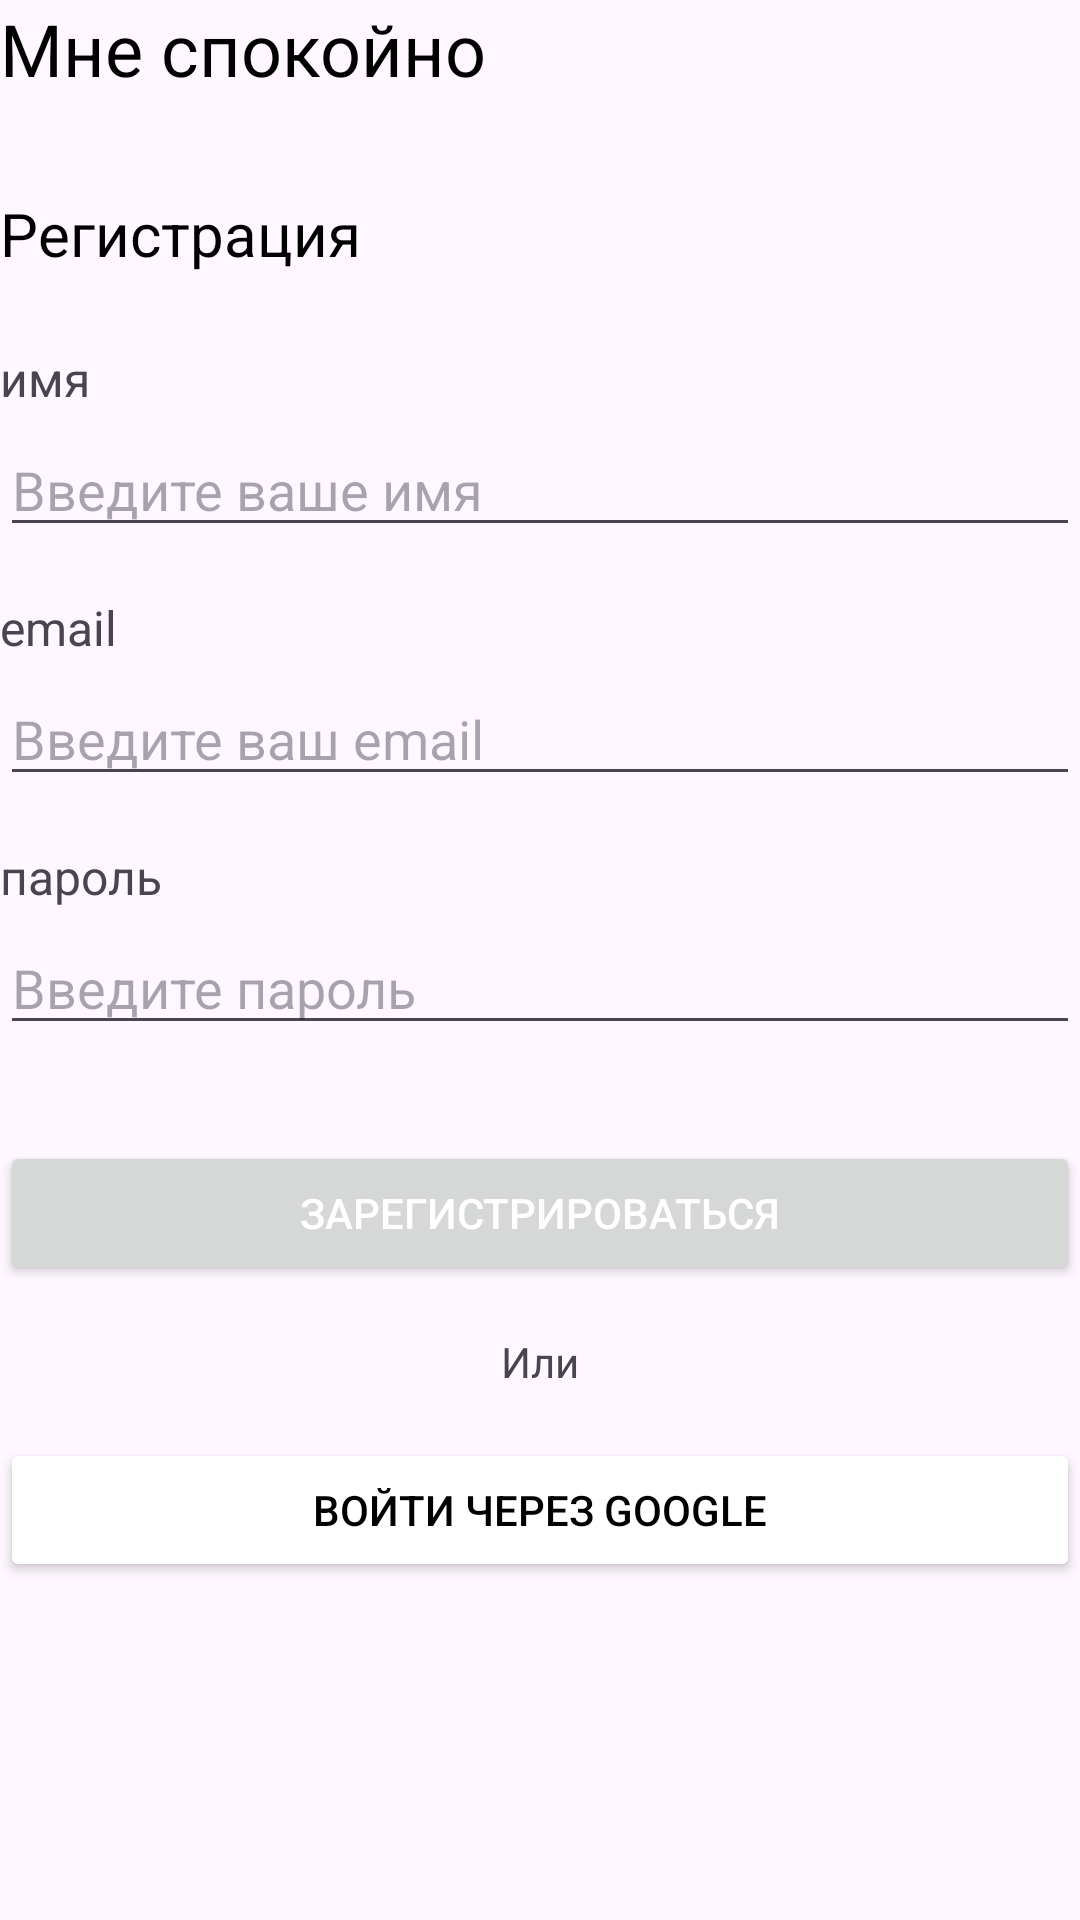

Android layout source for this screen:
<!-- AndroidManifest.xml: application theme Theme.IAmCalmApp -->
<!-- res/layout/fragment_sign_up.xml -->
<?xml version="1.0" encoding="utf-8"?>
<LinearLayout xmlns:android="http://schemas.android.com/apk/res/android"
    xmlns:tools="http://schemas.android.com/tools"
    android:layout_width="match_parent"
    android:layout_height="match_parent"
    tools:context=".SignUpFragment"
    android:id="@+id/signUpFragment"
    android:orientation="vertical">


    <TextView
        android:layout_width="wrap_content"
        android:layout_height="wrap_content"
        android:text="Мне спокойно"
        android:textSize="24sp"
        android:textColor="@android:color/black"
        android:layout_marginBottom="32dp"/>

    <TextView
        android:layout_width="wrap_content"
        android:layout_height="wrap_content"
        android:text="Регистрация"
        android:textSize="20sp"
        android:textColor="@android:color/black"
        android:layout_marginBottom="24dp"/>

    <TextView
        android:layout_width="wrap_content"
        android:layout_height="wrap_content"
        android:text="имя"
        android:textSize="16sp"
        android:layout_marginBottom="4dp"/>

    <EditText
        android:id="@+id/nameEditText"
        android:layout_width="match_parent"
        android:layout_height="wrap_content"
        android:layout_marginBottom="16dp"
        android:inputType="textPersonName"
        android:hint="Введите ваше имя"/>

    <TextView
        android:layout_width="wrap_content"
        android:layout_height="wrap_content"
        android:text="email"
        android:textSize="16sp"
        android:layout_marginBottom="4dp"/>

    <EditText
        android:id="@+id/emailEditText"
        android:layout_width="match_parent"
        android:layout_height="wrap_content"
        android:layout_marginBottom="16dp"
        android:inputType="textEmailAddress"
        android:hint="Введите ваш email"/>

    <TextView
        android:layout_width="wrap_content"
        android:layout_height="wrap_content"
        android:text="пароль"
        android:textSize="16sp"
        android:layout_marginBottom="4dp"/>

    <EditText
        android:id="@+id/passwordEditText"
        android:layout_width="match_parent"
        android:layout_height="wrap_content"
        android:layout_marginBottom="32dp"
        android:inputType="textPassword"
        android:hint="Введите пароль"/>

    <Button
        android:id="@+id/register2"
        android:layout_width="match_parent"
        android:layout_height="wrap_content"
        android:text="Зарегистрироваться"
        android:textColor="@android:color/white"
        android:layout_marginBottom="16dp"/>

    <TextView
        android:layout_width="match_parent"
        android:layout_height="wrap_content"
        android:text="Или"
        android:textAlignment="center"
        android:layout_marginBottom="16dp"/>

    <Button
        android:id="@+id/registerButton"
        android:layout_width="match_parent"
        android:layout_height="wrap_content"
        android:text="Войти через Google"
        android:textColor="@color/black"
        android:backgroundTint="@color/white" />
</LinearLayout>
<!-- resources referenced by this layout -->
<resources>
  <style name="Theme.IAmCalmApp" parent="Base.Theme.IAmCalmApp" />
  <style name="Base.Theme.IAmCalmApp" parent="Theme.Material3.DayNight.NoActionBar">
          
          
      </style>
  <!-- not gathered from this repository: default colours our renderer supplied (Android Studio template values) -->
  <color name="black">#FF000000</color>
  <color name="white">#FFFFFFFF</color>
</resources>
